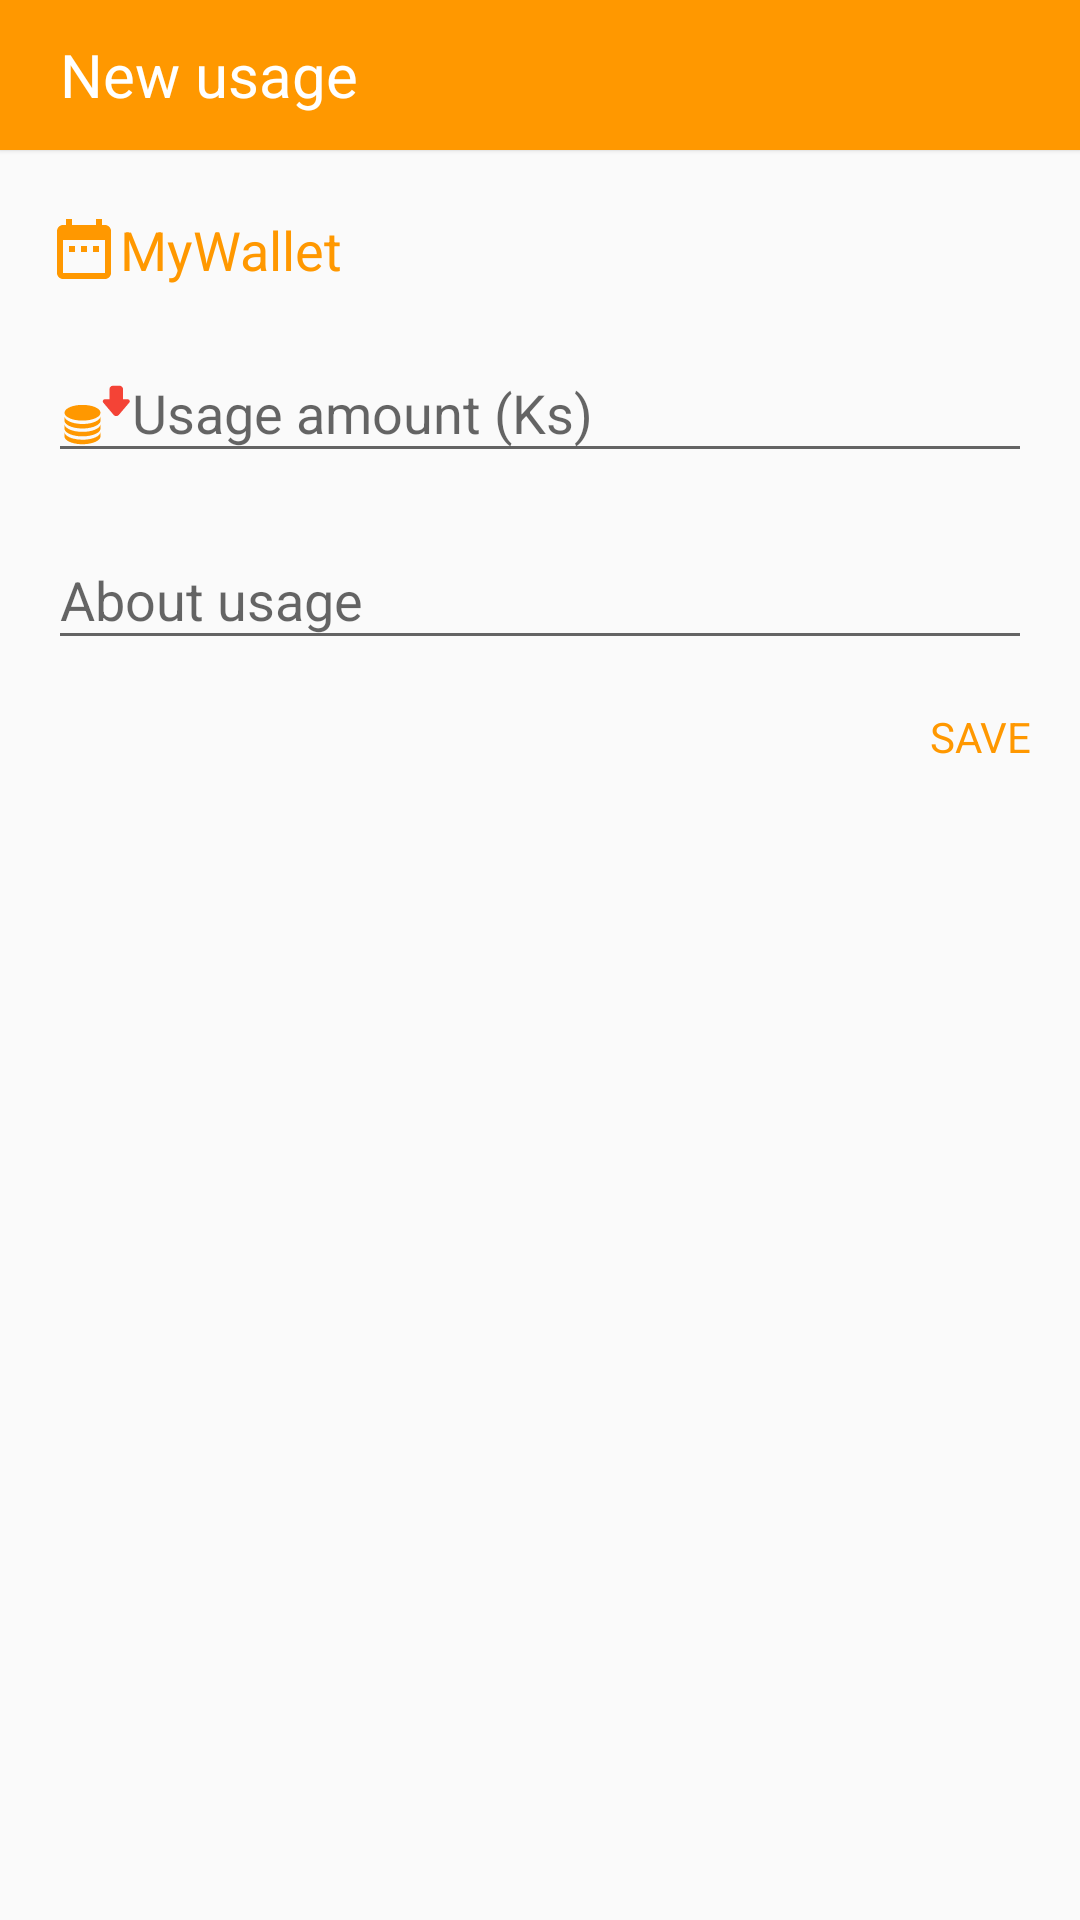

This screen was rendered from an Android layout file. Write that file and the resources it references.
<!-- AndroidManifest.xml: application theme AppTheme -->
<!-- res/layout/add_new_item.xml -->
<?xml version="1.0" encoding="utf-8"?>
<RelativeLayout xmlns:android="http://schemas.android.com/apk/res/android"
    android:layout_width="match_parent"
    android:layout_height="wrap_content"
    android:paddingBottom="20dp">

    <RelativeLayout
        android:elevation="1dp"
        android:id="@+id/add_new_item_title"
        android:layout_width="match_parent"
        android:layout_height="50dp"
        android:background="@color/colorPrimary"
        android:paddingLeft="10dp"
        android:paddingRight="10dp">

        <ImageView
            android:id="@+id/item_cancel_btn"
            android:layout_centerVertical="true"
            android:layout_width="wrap_content"
            android:layout_height="wrap_content"
            android:src="@drawable/ic_close_black_24dp"
            android:rotation="180"/>

        <TextView
            android:layout_toEndOf="@id/item_cancel_btn"
            android:layout_marginStart="10dp"
            android:layout_width="wrap_content"
            android:layout_height="wrap_content"
            android:text="@string/add_new_item"
            android:textColor="@color/colorWhite"
            android:textSize="20sp"
            android:layout_centerVertical="true"/>



    </RelativeLayout>

    <RelativeLayout
        android:layout_marginTop="5dp"
        android:layout_below="@id/add_new_item_title"
        android:padding="16dp"
        android:id="@+id/add_new_item_title_below"
        android:layout_width="match_parent"
        android:layout_height="wrap_content">

        <TextView
            android:id="@+id/today_date"
            android:layout_width="wrap_content"
            android:layout_height="wrap_content"
            android:textSize="18sp"
            android:layout_marginBottom="10dp"
            android:text="@string/app_name"
            android:drawableLeft="@drawable/ic_date_range_orange_24dp"
            android:textColor="@color/colorPrimary"/>

        <android.support.design.widget.TextInputLayout
            android:layout_below="@id/today_date"
            android:id="@+id/new_usage_amount_layout"
            android:layout_width="match_parent"
            android:layout_height="wrap_content">
            <EditText
                android:id="@+id/new_usage_amount"
                android:layout_width="match_parent"
                android:layout_height="wrap_content"
                android:hint="@string/new_usage_amount"
                android:inputType="number"
                android:singleLine="true"
                android:drawableLeft="@drawable/ic_coin_down"/>
        </android.support.design.widget.TextInputLayout>

        <android.support.design.widget.TextInputLayout
            android:layout_marginTop="10dp"
            android:layout_below="@id/new_usage_amount_layout"
            android:layout_width="match_parent"
            android:layout_height="wrap_content">
            <EditText
                android:id="@+id/new_usage_name"
                android:layout_width="match_parent"
                android:layout_height="wrap_content"
                android:hint="@string/about_usage"
                android:singleLine="true"
                android:drawableStart="@drawable/ic_mode_edit_black_24dp"/>
        </android.support.design.widget.TextInputLayout>

    </RelativeLayout>

    <TextView
        android:id="@+id/save_new_item"
        android:layout_width="wrap_content"
        android:layout_height="wrap_content"
        android:textSize="14sp"
        android:textColor="@color/colorPrimary"
        android:text="@string/save"
        android:layout_below="@id/add_new_item_title_below"
        android:layout_alignParentEnd="true"
        android:paddingRight="16dp"/>

</RelativeLayout>
<!-- resources referenced by this layout -->
<resources>
  <color name="colorPrimary">#FF9800</color>
  <color name="colorWhite">#FFFFFF</color>
  <!-- drawable ic_coin_down: vector/xml drawable (drawable, 3644 chars, omitted) -->
  <!-- drawable ic_date_range_orange_24dp (drawable-anydpi-v24) -->
  <vector android:height="24dp"
      android:viewportHeight="24.0" android:viewportWidth="24.0"
      android:width="24dp" xmlns:android="http://schemas.android.com/apk/res/android">
      <path android:fillColor="@color/colorPrimary" android:pathData="M9,11L7,11v2h2v-2zM13,11h-2v2h2v-2zM17,11h-2v2h2v-2zM19,4h-1L18,2h-2v2L8,4L8,2L6,2v2L5,4c-1.11,0 -1.99,0.9 -1.99,2L3,20c0,1.1 0.89,2 2,2h14c1.1,0 2,-0.9 2,-2L21,6c0,-1.1 -0.9,-2 -2,-2zM19,20L5,20L5,9h14v11z"/>
  </vector>
  <string name="about_usage">About usage</string>
  <string name="add_new_item">New usage</string>
  <string name="app_name">MyWallet</string>
  <string name="new_usage_amount">Usage amount (Ks)</string>
  <string name="save">SAVE</string>
  <style name="AppTheme" parent="Theme.AppCompat.Light.DarkActionBar">
          
          <item name="colorPrimary">@color/colorPrimary</item>
          <item name="colorPrimaryDark">@color/colorPrimaryDark</item>
          <item name="colorAccent">@color/colorAccent</item>
      </style>
  <color name="colorPrimaryDark">#EF6C00</color>
  <color name="colorAccent">#E65100</color>
</resources>
